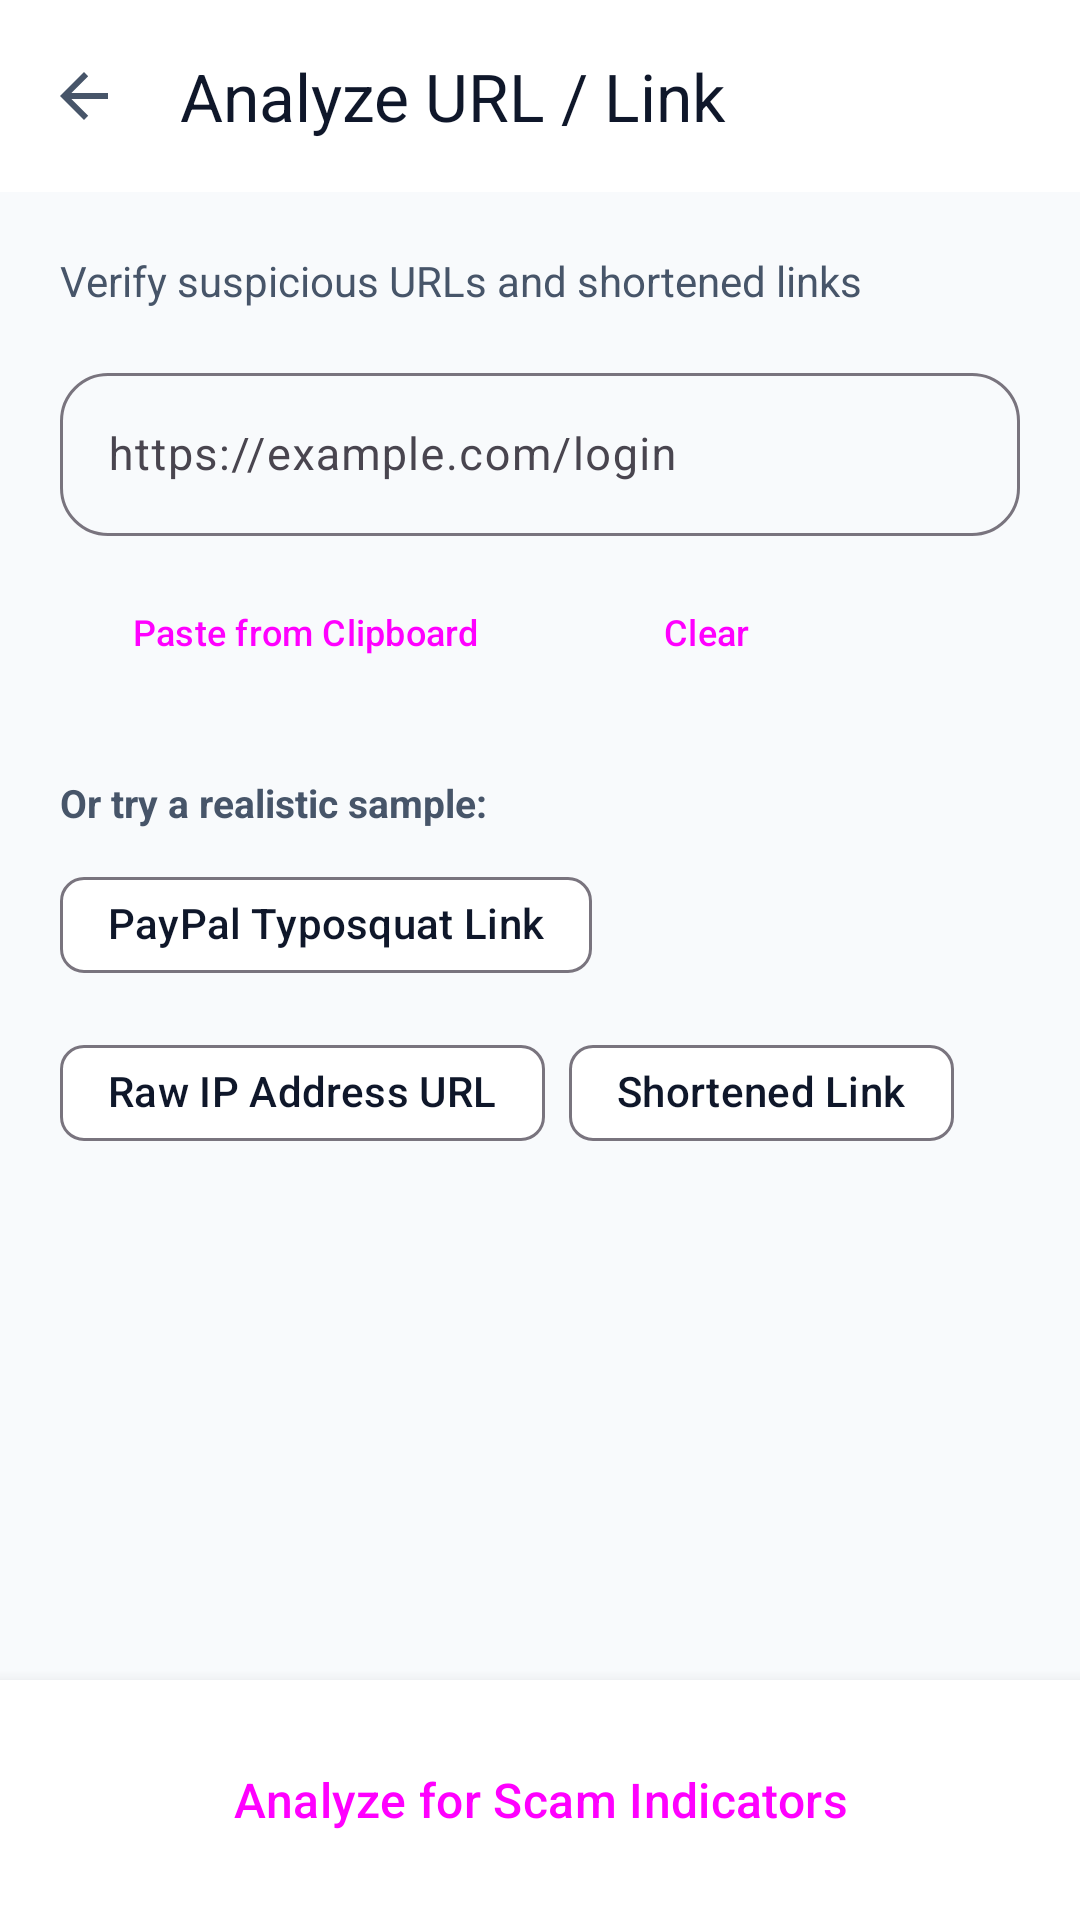

Layout XML and referenced resources for this Android screen:
<!-- AndroidManifest.xml: application theme Theme.ScamShield -->
<!-- res/layout/activity_check_url.xml -->
<?xml version="1.0" encoding="utf-8"?>
<LinearLayout xmlns:android="http://schemas.android.com/apk/res/android"
    xmlns:app="http://schemas.android.com/apk/res-auto"
    android:layout_width="match_parent"
    android:layout_height="match_parent"
    android:orientation="vertical"
    android:background="@color/bg_light">

    
    <com.google.android.material.appbar.MaterialToolbar
        android:id="@+id/toolbar"
        android:layout_width="match_parent"
        android:layout_height="?attr/actionBarSize"
        android:background="@color/surface_light"
        app:title="@string/title_check_link"
        app:titleTextColor="@color/text_primary_light"
        app:navigationIcon="?attr/homeAsUpIndicator"
        app:elevation="2dp" />

    <com.google.android.material.progressindicator.LinearProgressIndicator
        android:id="@+id/progress_loading"
        android:layout_width="match_parent"
        android:layout_height="wrap_content"
        android:indeterminate="true"
        android:visibility="gone" />

    <androidx.core.widget.NestedScrollView
        android:layout_width="match_parent"
        android:layout_height="0dp"
        android:layout_weight="1"
        android:fillViewport="true">

        <LinearLayout
            android:layout_width="match_parent"
            android:layout_height="wrap_content"
            android:orientation="vertical"
            android:padding="20dp">

            <TextView
                android:layout_width="match_parent"
                android:layout_height="wrap_content"
                android:text="@string/action_check_link_desc"
                android:textSize="14sp"
                android:textColor="@color/text_secondary_light"
                android:layout_marginBottom="16dp" />

            
            <com.google.android.material.textfield.TextInputLayout
                android:id="@+id/til_url"
                style="@style/Widget.Material3.TextInputLayout.OutlinedBox"
                android:layout_width="match_parent"
                android:layout_height="wrap_content"
                app:boxCornerRadiusBottomEnd="16dp"
                app:boxCornerRadiusBottomStart="16dp"
                app:boxCornerRadiusTopEnd="16dp"
                app:boxCornerRadiusTopStart="16dp">

                <com.google.android.material.textfield.TextInputEditText
                    android:id="@+id/et_url"
                    android:layout_width="match_parent"
                    android:layout_height="wrap_content"
                    android:hint="@string/link_input_hint"
                    android:inputType="textUri"
                    android:textColor="@color/color_input_text"
                    android:textColorHint="@color/color_text_tertiary"
                    android:textSize="15sp" />
            </com.google.android.material.textfield.TextInputLayout>

            <LinearLayout
                android:layout_width="match_parent"
                android:layout_height="wrap_content"
                android:orientation="horizontal"
                android:layout_marginTop="8dp">

                <Button
                    android:id="@+id/btn_paste_url"
                    style="@style/Widget.Material3.Button.TonalButton"
                    android:layout_width="wrap_content"
                    android:layout_height="wrap_content"
                    android:text="@string/btn_paste_clipboard"
                    android:textSize="12sp" />

                <Button
                    android:id="@+id/btn_clear_url"
                    style="@style/Widget.Material3.Button.TextButton"
                    android:layout_width="wrap_content"
                    android:layout_height="wrap_content"
                    android:layout_marginStart="8dp"
                    android:text="@string/btn_clear"
                    android:textSize="12sp" />
            </LinearLayout>

            
            <com.google.android.material.card.MaterialCardView
                android:id="@+id/card_url_preview"
                android:layout_width="match_parent"
                android:layout_height="wrap_content"
                android:layout_marginTop="20dp"
                app:cardCornerRadius="16dp"
                app:cardElevation="1dp"
                app:strokeColor="@color/divider_light"
                app:strokeWidth="1dp"
                android:visibility="gone">

                <LinearLayout
                    android:layout_width="match_parent"
                    android:layout_height="wrap_content"
                    android:orientation="vertical"
                    android:padding="16dp">

                    <TextView
                        android:layout_width="match_parent"
                        android:layout_height="wrap_content"
                        android:text="@string/link_preview_label"
                        android:textSize="13sp"
                        android:textStyle="bold"
                        android:textColor="@color/brand_primary" />

                    <TextView
                        android:id="@+id/tv_preview_scheme"
                        android:layout_width="match_parent"
                        android:layout_height="wrap_content"
                        android:layout_marginTop="6dp"
                        android:textSize="13sp"
                        android:textColor="@color/text_primary_light" />

                    <TextView
                        android:id="@+id/tv_preview_domain"
                        android:layout_width="match_parent"
                        android:layout_height="wrap_content"
                        android:layout_marginTop="4dp"
                        android:textSize="13sp"
                        android:textColor="@color/text_primary_light" />

                    <TextView
                        android:id="@+id/tv_preview_path"
                        android:layout_width="match_parent"
                        android:layout_height="wrap_content"
                        android:layout_marginTop="4dp"
                        android:textSize="13sp"
                        android:textColor="@color/text_secondary_light" />
                </LinearLayout>
            </com.google.android.material.card.MaterialCardView>

            
            <TextView
                android:layout_width="match_parent"
                android:layout_height="wrap_content"
                android:layout_marginTop="24dp"
                android:text="@string/sample_prompts_label"
                android:textSize="13sp"
                android:textStyle="bold"
                android:textColor="@color/text_secondary_light" />

            <com.google.android.material.chip.ChipGroup
                android:layout_width="match_parent"
                android:layout_height="wrap_content"
                android:layout_marginTop="8dp">

                <com.google.android.material.chip.Chip
                    android:id="@+id/chip_sample_typosquat"
                    android:layout_width="wrap_content"
                    android:layout_height="wrap_content"
                    android:text="PayPal Typosquat Link" />

                <com.google.android.material.chip.Chip
                    android:id="@+id/chip_sample_ip_url"
                    android:layout_width="wrap_content"
                    android:layout_height="wrap_content"
                    android:text="Raw IP Address URL" />

                <com.google.android.material.chip.Chip
                    android:id="@+id/chip_sample_shortener"
                    android:layout_width="wrap_content"
                    android:layout_height="wrap_content"
                    android:text="Shortened Link" />
            </com.google.android.material.chip.ChipGroup>

        </LinearLayout>
    </androidx.core.widget.NestedScrollView>

    
    <LinearLayout
        android:layout_width="match_parent"
        android:layout_height="wrap_content"
        android:padding="16dp"
        android:background="@color/surface_light"
        android:elevation="8dp">

        <Button
            android:id="@+id/btn_analyze_url"
            android:layout_width="match_parent"
            android:layout_height="wrap_content"
            android:text="@string/btn_analyze"
            android:textSize="16sp" />
    </LinearLayout>

</LinearLayout>
<!-- resources referenced by this layout -->
<resources>
  <color name="bg_light">#F8FAFC</color>
  <color name="brand_primary">#1E3A8A</color>
  <color name="color_input_text">#000000</color>
  <color name="color_text_tertiary">#94A3B8</color>
  <color name="divider_light">#E2E8F0</color>
  <color name="surface_light">#FFFFFF</color>
  <color name="text_primary_light">#0F172A</color>
  <color name="text_secondary_light">#475569</color>
  <string name="action_check_link_desc">Verify suspicious URLs and shortened links</string>
  <string name="btn_analyze">Analyze for Scam Indicators</string>
  <string name="btn_clear">Clear</string>
  <string name="btn_paste_clipboard">Paste from Clipboard</string>
  <string name="link_input_hint">https://example.com/login</string>
  <string name="link_preview_label">URL Structure Preview:</string>
  <string name="sample_prompts_label">Or try a realistic sample:</string>
  <string name="title_check_link">Analyze URL / Link</string>
  <style name="Theme.ScamShield" parent="Theme.Material3.DayNight.NoActionBar">
          
          <item name="colorPrimary">@color/brand_primary</item>
          <item name="colorPrimaryVariant">@color/brand_primary_variant</item>
          <item name="colorSecondary">@color/brand_secondary</item>
          
          
          <item name="android:statusBarColor">@color/color_bg</item>
          <item name="android:windowLightStatusBar">true</item>
          <item name="android:navigationBarColor">@color/color_surface</item>
          <item name="android:windowLightNavigationBar">true</item>
  
          
          <item name="android:colorBackground">@color/color_bg</item>
          <item name="colorSurface">@color/color_surface</item>
          <item name="colorSurfaceVariant">@color/color_surface_variant</item>
          <item name="colorOnSurface">@color/color_text_primary</item>
          <item name="android:textColorPrimary">@color/color_text_primary</item>
          <item name="android:textColorSecondary">@color/color_text_secondary</item>
          <item name="android:textColorHint">@color/color_text_tertiary</item>
          <item name="android:editTextColor">@color/color_input_text</item>
  
          
          <item name="cardViewStyle">@style/Widget.ScamShield.CardView</item>
          <item name="buttonStyle">@style/Widget.ScamShield.Button</item>
      </style>
  <color name="brand_primary_variant">#172554</color>
  <color name="brand_secondary">#0D9488</color>
  <color name="color_bg">#F8FAFC</color>
  <color name="color_surface">#FFFFFF</color>
  <color name="color_surface_variant">#F1F5F9</color>
  <color name="color_text_primary">#0F172A</color>
  <color name="color_text_secondary">#475569</color>
  <style name="Widget.ScamShield.CardView" parent="Widget.Material3.CardView.Elevated">
          <item name="cardCornerRadius">16dp</item>
          <item name="cardElevation">2dp</item>
          <item name="cardBackgroundColor">@color/color_surface</item>
      </style>
  <style name="Widget.ScamShield.Button" parent="Widget.Material3.Button">
          <item name="android:minHeight">48dp</item>
          <item name="cornerRadius">12dp</item>
          <item name="android:textAllCaps">false</item>
          <item name="android:fontFamily">sans-serif-medium</item>
      </style>
</resources>
